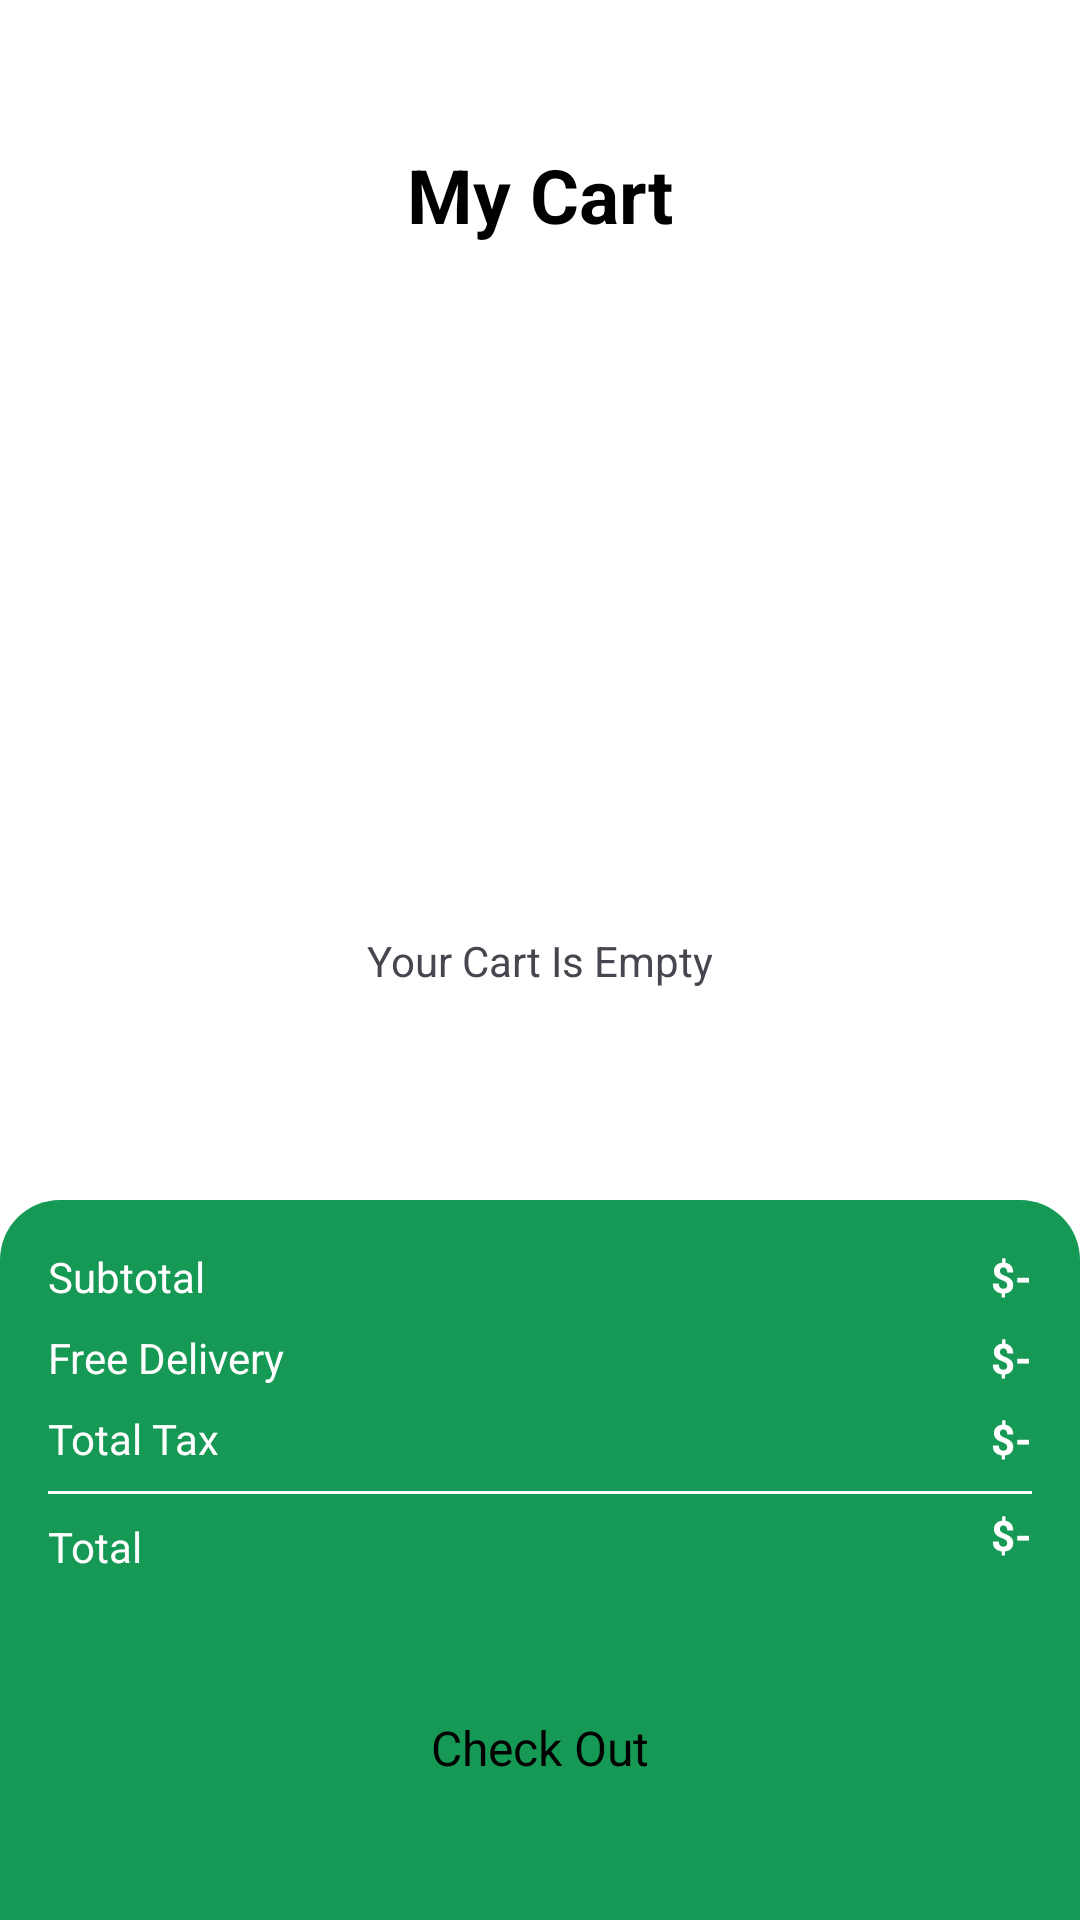

Android layout source for this screen:
<!-- AndroidManifest.xml: application theme Theme.OnlineShop -->
<!-- res/layout/activity_cart.xml -->
<?xml version="1.0" encoding="utf-8"?>
<androidx.constraintlayout.widget.ConstraintLayout xmlns:android="http://schemas.android.com/apk/res/android"
    xmlns:app="http://schemas.android.com/apk/res-auto"
    xmlns:tools="http://schemas.android.com/tools"
    android:id="@+id/main"
    android:layout_width="match_parent"
    android:layout_height="match_parent"
    android:background="@color/white"
    tools:context=".Activity.CartActivity">

    <TextView
        android:id="@+id/emptytxt"
        android:layout_width="wrap_content"
        android:layout_height="wrap_content"
        android:text="Your Cart Is Empty"
        android:visibility="visible"
        app:layout_constraintBottom_toBottomOf="parent"
        app:layout_constraintEnd_toEndOf="@+id/scrollView3"
        app:layout_constraintStart_toStartOf="parent"
        app:layout_constraintTop_toTopOf="parent" />

    <ScrollView
        android:id="@+id/scrollView3"
        android:layout_width="match_parent"
        android:layout_height="match_parent"
        app:layout_constraintEnd_toEndOf="parent"
        app:layout_constraintStart_toStartOf="parent">

        <LinearLayout
            android:layout_width="match_parent"
            android:layout_height="wrap_content"
            android:orientation="vertical">

            <androidx.constraintlayout.widget.ConstraintLayout
                android:layout_width="match_parent"
                android:layout_height="match_parent"
                android:layout_marginStart="16dp"
                android:layout_marginTop="48dp"
                android:layout_marginEnd="16dp">

                <ImageView
                    android:id="@+id/backBtn"
                    android:layout_width="wrap_content"
                    android:layout_height="wrap_content"
                    app:layout_constraintBottom_toBottomOf="parent"
                    app:layout_constraintStart_toStartOf="parent"
                    app:layout_constraintTop_toTopOf="parent"
                    app:srcCompat="@drawable/back" />

                <TextView
                    android:id="@+id/textView11"
                    android:layout_width="wrap_content"
                    android:layout_height="wrap_content"
                    android:text="My Cart"
                    android:textColor="@color/black"
                    android:textSize="25sp"
                    android:textStyle="bold"
                    app:layout_constraintBottom_toBottomOf="parent"
                    app:layout_constraintEnd_toEndOf="parent"
                    app:layout_constraintStart_toStartOf="parent"
                    app:layout_constraintTop_toTopOf="parent" />

            </androidx.constraintlayout.widget.ConstraintLayout>

            <androidx.recyclerview.widget.RecyclerView
                android:id="@+id/viewCart"
                android:layout_width="match_parent"
                android:layout_height="match_parent"
                android:layout_margin="16dp" />
        </LinearLayout>
    </ScrollView>

    <androidx.constraintlayout.widget.ConstraintLayout
        android:layout_width="match_parent"
        android:layout_height="240dp"
        android:background="@drawable/green_bg_top_corner"
        app:layout_constraintBottom_toBottomOf="parent"
        app:layout_constraintEnd_toEndOf="parent"
        app:layout_constraintStart_toStartOf="parent">

        <TextView
            android:id="@+id/textView12"
            android:layout_width="wrap_content"
            android:layout_height="wrap_content"
            android:layout_marginStart="16dp"
            android:layout_marginTop="16dp"
            android:text="Subtotal"
            android:textColor="@color/white"
            app:layout_constraintStart_toStartOf="parent"
            app:layout_constraintTop_toTopOf="parent" />

        <TextView
            android:id="@+id/textView13"
            android:layout_width="wrap_content"
            android:layout_height="wrap_content"
            android:layout_marginTop="8dp"
            android:text="Free Delivery"
            android:textColor="@color/white"
            app:layout_constraintStart_toStartOf="@+id/textView12"
            app:layout_constraintTop_toBottomOf="@+id/textView12" />

        <TextView
            android:id="@+id/textView14"
            android:layout_width="wrap_content"
            android:layout_height="wrap_content"
            android:layout_marginTop="8dp"
            android:text="Total Tax"
            android:textColor="@color/white"
            app:layout_constraintStart_toStartOf="@+id/textView13"
            app:layout_constraintTop_toBottomOf="@+id/textView13" />

        <TextView
            android:id="@+id/totalFeeTxt"
            android:layout_width="wrap_content"
            android:layout_height="wrap_content"
            android:layout_marginEnd="16dp"
            android:text="$-"
            android:textStyle="bold"
            android:textColor="@color/white"
            app:layout_constraintEnd_toEndOf="parent"
            app:layout_constraintTop_toTopOf="@+id/textView12" />

        <TextView
            android:id="@+id/deliveryTxt"
            android:layout_width="wrap_content"
            android:layout_height="wrap_content"
            android:layout_marginTop="8dp"
            android:text="$-"
            android:textStyle="bold"
            android:textColor="@color/white"
            app:layout_constraintEnd_toEndOf="@+id/totalFeeTxt"
            app:layout_constraintTop_toBottomOf="@+id/totalFeeTxt" />

        <TextView
            android:id="@+id/taxTxt"
            android:layout_width="wrap_content"
            android:layout_height="wrap_content"
            android:layout_marginTop="8dp"
            android:text="$-"
            android:textStyle="bold"
            android:textColor="@color/white"
            app:layout_constraintEnd_toEndOf="@+id/deliveryTxt"
            app:layout_constraintTop_toBottomOf="@+id/deliveryTxt" />

        <View
            android:id="@+id/view"
            android:layout_width="0dp"
            android:layout_height="1dp"
            android:layout_marginStart="16dp"
            android:layout_marginTop="8dp"
            android:layout_marginEnd="16dp"
            android:background="@color/white"
            app:layout_constraintEnd_toEndOf="parent"
            app:layout_constraintStart_toStartOf="parent"
            app:layout_constraintTop_toBottomOf="@+id/textView14" />

        <TextView
            android:id="@+id/textView18"
            android:layout_width="wrap_content"
            android:layout_height="wrap_content"
            android:layout_marginTop="8dp"
            android:text="Total"
            android:textColor="@color/white"
            app:layout_constraintStart_toStartOf="@+id/textView14"
            app:layout_constraintTop_toBottomOf="@+id/view" />

        <TextView
            android:id="@+id/totalTxt"
            android:layout_width="wrap_content"
            android:layout_height="wrap_content"
            android:layout_marginEnd="16dp"
            android:text="$-"
            android:textStyle="bold"
            android:textColor="@color/white"
            app:layout_constraintBottom_toBottomOf="@+id/textView18"
            app:layout_constraintEnd_toEndOf="parent"
            app:layout_constraintTop_toBottomOf="@+id/view" />

        <androidx.appcompat.widget.AppCompatButton
            style="@android:style/Widget.Button"
            android:background="@drawable/white_bg"
            android:id="@+id/button"
            android:layout_width="0dp"
            android:layout_height="wrap_content"
            android:layout_marginStart="16dp"
            android:layout_marginEnd="16dp"
            android:text="Check Out"
            android:textSize="16sp"
            app:layout_constraintBottom_toBottomOf="parent"
            app:layout_constraintEnd_toEndOf="parent"
            app:layout_constraintStart_toStartOf="parent"
            app:layout_constraintTop_toBottomOf="@+id/textView18" />
    </androidx.constraintlayout.widget.ConstraintLayout>

</androidx.constraintlayout.widget.ConstraintLayout>
<!-- resources referenced by this layout -->
<resources>
  <color name="black">#FF000000</color>
  <color name="white">#FFFFFFFF</color>
  <!-- drawable green_bg_top_corner (drawable) -->
  <?xml version="1.0" encoding="utf-8"?>
  <selector xmlns:android="http://schemas.android.com/apk/res/android">
  <item>
      <shape android:shape="rectangle">
          <solid android:color="@color/green"/>
          <corners android:topLeftRadius="20dp" android:topRightRadius="20dp"/>
      </shape>
  </item>
  </selector>
  <style name="Theme.OnlineShop" parent="Base.Theme.OnlineShop" />
  <color name="green">#169955</color>
  <style name="Base.Theme.OnlineShop" parent="Theme.Material3.DayNight.NoActionBar">
          
          
      </style>
</resources>
